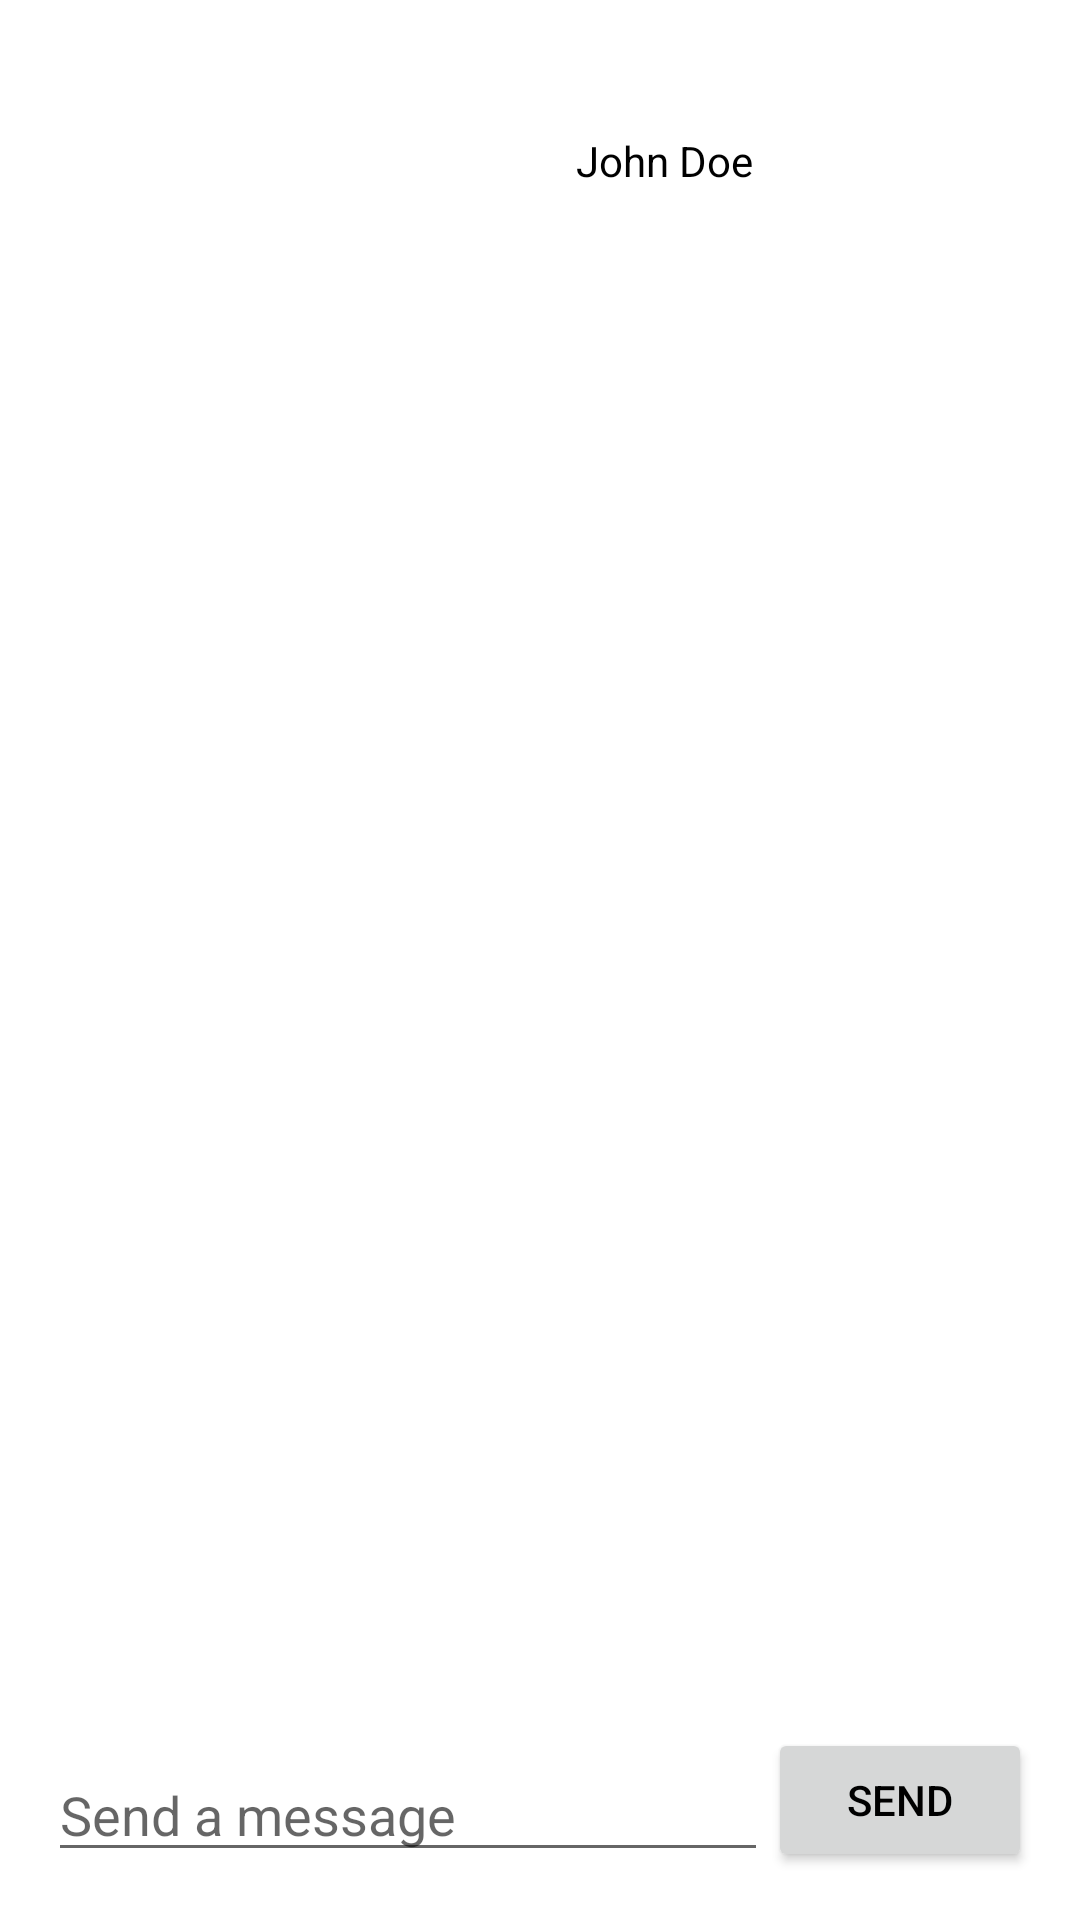

Here is an Android app screen rendered from its layout file. Give the layout XML and the strings, colors and styles it references.
<!-- AndroidManifest.xml: application theme Theme.App -->
<!-- res/layout/fragment_discussion.xml -->
<?xml version="1.0" encoding="utf-8"?>
<androidx.constraintlayout.widget.ConstraintLayout xmlns:android="http://schemas.android.com/apk/res/android"
    xmlns:app="http://schemas.android.com/apk/res-auto"
    xmlns:tools="http://schemas.android.com/tools"
    android:layout_width="match_parent"
    android:layout_height="match_parent"
    tools:context=".fragments.DiscussionFragment">

    <androidx.recyclerview.widget.RecyclerView
        android:id="@+id/fragmentDiscussion_rvMessages"
        android:layout_width="match_parent"
        android:layout_height="0dp"
        android:layout_marginTop="16dp"
        android:layout_marginBottom="16dp"
        app:layout_constraintBottom_toTopOf="@+id/fragmentDiscussion_etNewMessageContent"
        app:layout_constraintEnd_toEndOf="parent"
        app:layout_constraintHorizontal_bias="0.0"
        app:layout_constraintStart_toStartOf="parent"
        app:layout_constraintTop_toBottomOf="@id/fragmentDiscussion_clContainer" />

    <androidx.constraintlayout.widget.ConstraintLayout
        android:id="@+id/fragmentDiscussion_clContainer"
        android:layout_width="wrap_content"
        android:layout_height="wrap_content"
        android:layout_marginTop="16dp"
        app:layout_constraintEnd_toEndOf="parent"
        app:layout_constraintStart_toStartOf="parent"
        app:layout_constraintTop_toTopOf="parent">

        <TextView
            android:id="@+id/fragmentDiscussion_tvOppositeUserName"
            android:layout_width="wrap_content"
            android:layout_height="wrap_content"
            android:layout_marginStart="8dp"
            android:text="John Doe"
            app:layout_constraintBottom_toBottomOf="@+id/fragmentDiscussion_ivOppositeUserImage"
            app:layout_constraintStart_toEndOf="@+id/fragmentDiscussion_ivOppositeUserImage"
            app:layout_constraintTop_toTopOf="@+id/fragmentDiscussion_ivOppositeUserImage" />

        <ImageView
            android:id="@+id/fragmentDiscussion_ivOppositeUserImage"
            android:layout_width="75dp"
            android:layout_height="75dp"
            app:layout_constraintStart_toStartOf="parent"
            app:layout_constraintTop_toTopOf="parent"
            tools:src="@tools:sample/avatars" />
    </androidx.constraintlayout.widget.ConstraintLayout>


    <EditText
        android:id="@+id/fragmentDiscussion_etNewMessageContent"
        android:layout_width="0dp"
        android:layout_height="wrap_content"
        android:layout_marginStart="16dp"
        android:layout_marginBottom="16dp"
        android:ems="10"
        android:gravity="bottom"
        android:hint="Send a message"
        android:inputType="textPersonName"
        app:layout_constraintBottom_toBottomOf="parent"
        app:layout_constraintEnd_toStartOf="@+id/fragmentDiscussion_btnSendNewMessage"
        app:layout_constraintHorizontal_bias="0.0"
        app:layout_constraintStart_toStartOf="parent" />

    <Button
        android:id="@+id/fragmentDiscussion_btnSendNewMessage"
        android:layout_width="wrap_content"
        android:layout_height="wrap_content"
        android:layout_marginEnd="16dp"
        android:text="Send"
        app:layout_constraintBottom_toBottomOf="@+id/fragmentDiscussion_etNewMessageContent"
        app:layout_constraintEnd_toEndOf="parent" />

</androidx.constraintlayout.widget.ConstraintLayout>
<!-- resources referenced by this layout -->
<resources>
  <style name="Theme.App" parent="Theme.MaterialComponents.DayNight.NoActionBar">
          ...
          <item name="windowActionModeOverlay">true</item>
          <item name="actionModeStyle">@style/Widget.App.ActionMode</item>
          <item name="actionBarTheme">@style/CustomActionBarStyle</item>
          <item name="android:textColor">@android:color/black</item>
          <item name="android:itemTextAppearance">@style/CustomTextAppearance</item>
          <item name="titleTextColor">#FFFFFF</item>
          <item name="colorOnBackground">#FFFFFF</item>
          <item name="colorPrimary">#930303</item>
          <item name="colorPrimaryDark">#550303</item>
      </style>
  <style name="Widget.App.ActionMode" parent="Widget.AppCompat.ActionMode">
          <item name="titleTextStyle">?attr/textAppearanceHeadline6</item>
          <item name="subtitleTextStyle">?attr/textAppearanceSubtitle1</item>
          <item name="android:background">#B50404</item>
      </style>
  <style name="CustomActionBarStyle" parent="ThemeOverlay.MaterialComponents.Dark.ActionBar">
          <item name="titleTextStyle">@style/MyActionBarTitleText</item>
      </style>
  <style name="CustomTextAppearance">
          <item name="android:textColor">@android:color/black</item>
      </style>
  <style name="MyActionBarTitleText" parent="@style/TextAppearance.AppCompat.Title">
          <item name="android:textColor">@android:color/white</item>
          <item name="fontFamily">@font/krinkes_decor_personal</item>
      </style>
</resources>
